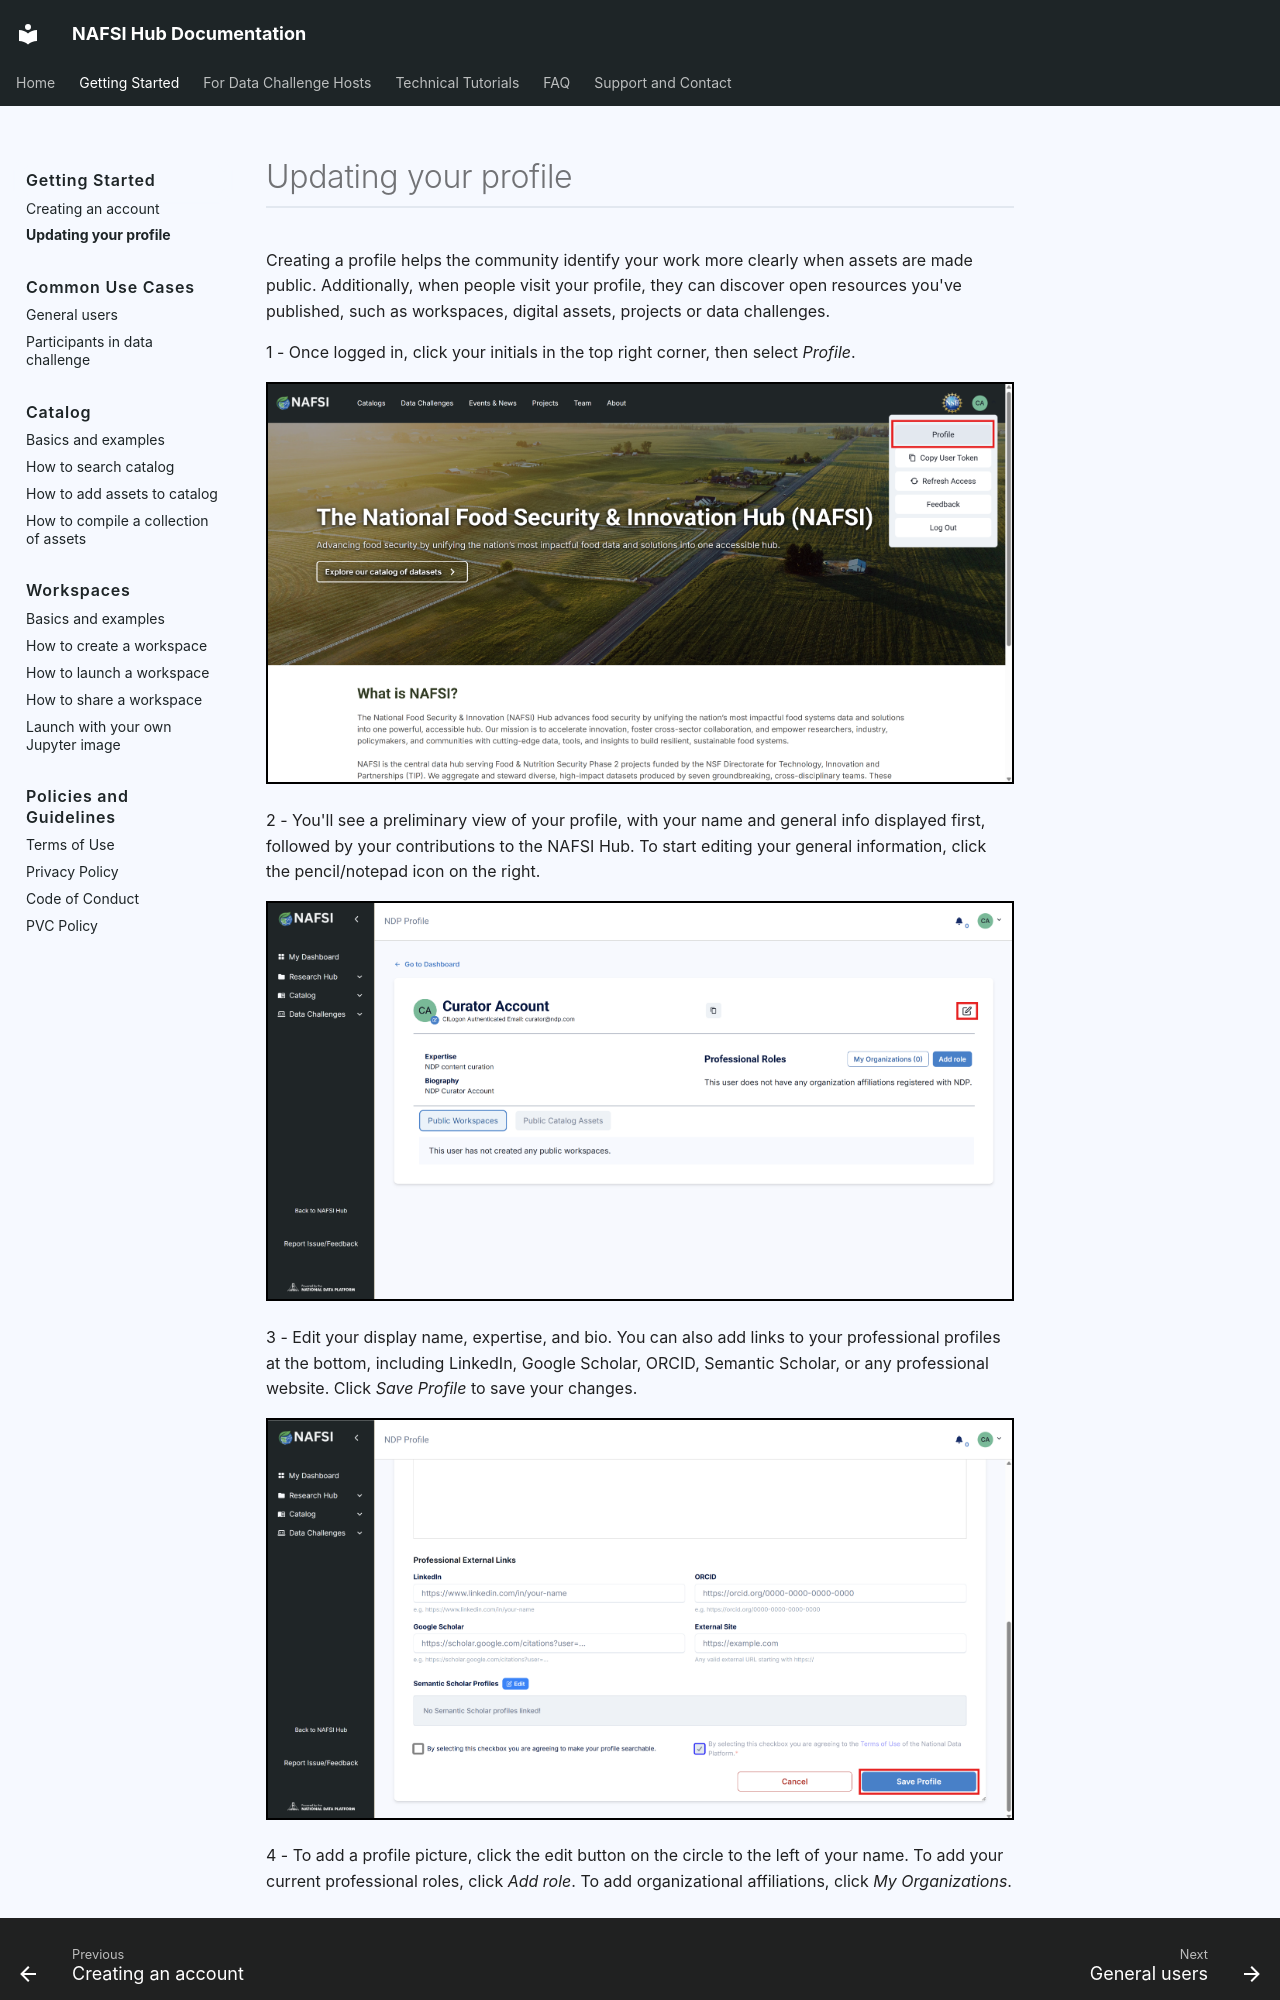

repository: NAFSI-Hub/nafsi-documentation · page: getting-started/profile/index.html · generator: mkdocs

# Updating your profile

Creating a profile helps the community identify your work more clearly when assets are made public. Additionally, when people visit your profile, they can discover open resources you've published, such as workspaces, digital assets, projects or data challenges.

1 - Once logged in, click your initials in the top right corner, then select *Profile*.

<img src="../images/profile-select.png" style="border: 2px solid black;">

2 - You'll see a preliminary view of your profile, with your name and general info displayed first, followed by your contributions to the NAFSI Hub. To start editing your general information, click the pencil/notepad icon on the right.

<img src="../images/edit-profile.png" style="border: 2px solid black;">

3 - Edit your display name, expertise, and bio. You can also add links to your professional profiles at the bottom, including LinkedIn, Google Scholar, ORCID, Semantic Scholar, or any professional website. Click *Save Profile* to save your changes.

<img src="../images/profiles.png" style="border: 2px solid black;">
